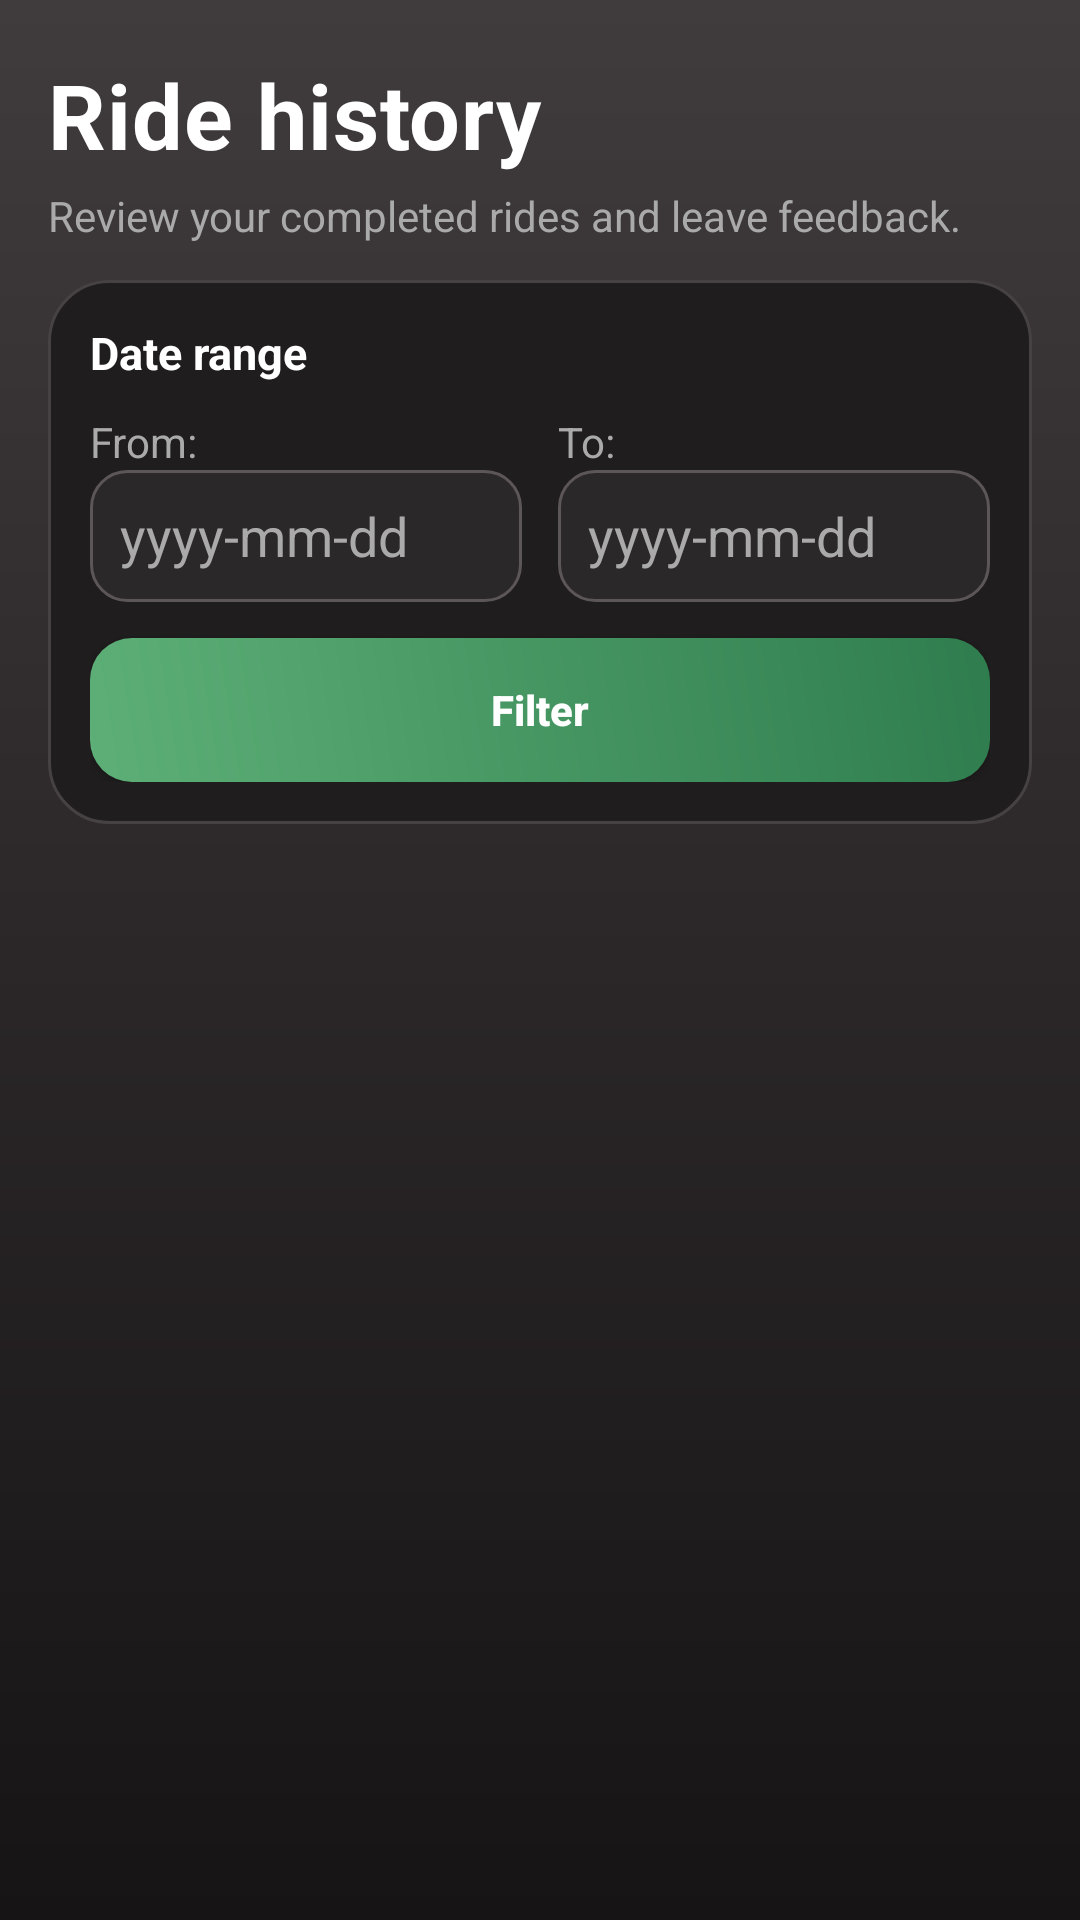

The Android layout XML behind this screen, and the referenced resources:
<!-- AndroidManifest.xml: application theme Theme.TaxiMobile -->
<!-- res/layout/activity_user_ride_history.xml -->
<?xml version="1.0" encoding="utf-8"?>
<androidx.constraintlayout.widget.ConstraintLayout
    xmlns:android="http://schemas.android.com/apk/res/android"
    xmlns:app="http://schemas.android.com/apk/res-auto"
    android:layout_width="match_parent"
    android:layout_height="match_parent"
    android:background="@drawable/bg_screen_gradient_user">

    <TextView
        android:id="@+id/tvTitle"
        android:layout_width="wrap_content"
        android:layout_height="wrap_content"
        android:text="@string/user_history_title"
        android:textSize="30sp"
        android:letterSpacing="0.01"
        android:textColor="@color/white"
        android:textStyle="bold"
        android:paddingStart="16dp"
        android:paddingTop="18dp"
        app:layout_constraintTop_toTopOf="parent"
        app:layout_constraintStart_toStartOf="parent" />

    <TextView
        android:id="@+id/tvSubtitle"
        android:layout_width="0dp"
        android:layout_height="wrap_content"
        android:layout_marginTop="4dp"
        android:layout_marginHorizontal="16dp"
        android:text="@string/user_history_subtitle"
        android:textColor="@color/text_gray"
        android:textSize="14sp"
        app:layout_constraintTop_toBottomOf="@id/tvTitle"
        app:layout_constraintStart_toStartOf="parent"
        app:layout_constraintEnd_toEndOf="parent" />

    <LinearLayout
        android:id="@+id/filterCard"
        android:layout_width="0dp"
        android:layout_height="wrap_content"
        android:layout_marginHorizontal="16dp"
        android:layout_marginTop="12dp"
        android:background="@drawable/bg_card_surface_user"
        android:orientation="vertical"
        android:padding="14dp"
        app:layout_constraintTop_toBottomOf="@id/tvSubtitle"
        app:layout_constraintStart_toStartOf="parent"
        app:layout_constraintEnd_toEndOf="parent">

        <TextView
            android:layout_width="match_parent"
            android:layout_height="wrap_content"
            android:text="@string/user_history_filter_title"
            android:textColor="@color/white"
            android:textStyle="bold"
            android:textSize="15sp" />

        <LinearLayout
            android:layout_width="match_parent"
            android:layout_height="wrap_content"
            android:layout_marginTop="10dp"
            android:orientation="horizontal"
            android:gravity="center_vertical">

            <LinearLayout
                android:orientation="vertical"
                android:layout_width="0dp"
                android:layout_height="wrap_content"
                android:layout_weight="1">

                <TextView
                    android:text="@string/filter_from"
                    android:textColor="@color/text_gray"
                    android:layout_width="wrap_content"
                    android:layout_height="wrap_content"/>

                <EditText
                    android:id="@+id/etFrom"
                    android:layout_width="match_parent"
                    android:layout_height="44dp"
                    android:paddingHorizontal="10dp"
                    android:textColor="@color/white"
                    android:textColorHint="@color/text_gray"
                    android:background="@drawable/bg_input_surface_user"
                    android:hint="@string/user_history_date_hint"
                    android:focusable="true"
                    android:clickable="true"
                    android:cursorVisible="false"
                    android:inputType="none" />
            </LinearLayout>

            <LinearLayout
                android:orientation="vertical"
                android:layout_width="0dp"
                android:layout_height="wrap_content"
                android:layout_weight="1"
                android:layout_marginStart="12dp">

                <TextView
                    android:text="@string/filter_to"
                    android:textColor="@color/text_gray"
                    android:layout_width="wrap_content"
                    android:layout_height="wrap_content"/>

                <EditText
                    android:id="@+id/etTo"
                    android:layout_width="match_parent"
                    android:layout_height="44dp"
                    android:paddingHorizontal="10dp"
                    android:textColor="@color/white"
                    android:textColorHint="@color/text_gray"
                    android:background="@drawable/bg_input_surface_user"
                    android:hint="@string/user_history_date_hint"
                    android:focusable="true"
                    android:clickable="true"
                    android:cursorVisible="false"
                    android:inputType="none" />
            </LinearLayout>
        </LinearLayout>

        <Button
            android:id="@+id/btnFilter"
            android:layout_width="match_parent"
            android:layout_height="48dp"
            android:layout_marginTop="12dp"
            android:background="@drawable/bg_button_primary_user"
            android:backgroundTint="@null"
            app:backgroundTint="@null"
            android:text="@string/filter_btn"
            android:textAllCaps="false"
            android:textColor="@color/white"
            android:textStyle="bold" />
    </LinearLayout>

    <ProgressBar
        android:id="@+id/urProgress"
        android:layout_width="wrap_content"
        android:layout_height="wrap_content"
        android:visibility="gone"
        app:layout_constraintTop_toBottomOf="@id/filterCard"
        app:layout_constraintBottom_toBottomOf="parent"
        app:layout_constraintStart_toStartOf="parent"
        app:layout_constraintEnd_toEndOf="parent"/>

    <TextView
        android:id="@+id/urEmpty"
        android:layout_width="0dp"
        android:layout_height="wrap_content"
        android:layout_marginHorizontal="40dp"
        android:padding="14dp"
        android:background="@drawable/bg_card_surface_user"
        android:text="@string/user_history_empty"
        android:textColor="@color/text_gray"
        android:textAlignment="center"
        android:visibility="gone"
        app:layout_constraintTop_toBottomOf="@id/filterCard"
        app:layout_constraintBottom_toBottomOf="parent"
        app:layout_constraintStart_toStartOf="parent"
        app:layout_constraintEnd_toEndOf="parent"/>

    <androidx.recyclerview.widget.RecyclerView
        android:id="@+id/urList"
        android:layout_width="0dp"
        android:layout_height="0dp"
        android:paddingHorizontal="16dp"
        android:paddingTop="12dp"
        android:paddingBottom="16dp"
        android:clipToPadding="false"
        app:layout_constraintTop_toBottomOf="@id/filterCard"
        app:layout_constraintStart_toStartOf="parent"
        app:layout_constraintEnd_toEndOf="parent"
        app:layout_constraintBottom_toBottomOf="parent" />

</androidx.constraintlayout.widget.ConstraintLayout>
<!-- resources referenced by this layout -->
<resources>
  <color name="text_gray">#AAAAAA</color>
  <color name="white">#FFFFFFFF</color>
  <!-- drawable bg_button_primary_user (drawable) -->
  <?xml version="1.0" encoding="utf-8"?>
  <shape xmlns:android="http://schemas.android.com/apk/res/android">
      <gradient
          android:angle="45"
          android:startColor="#5DAF77"
          android:endColor="#2F7D4E" />
      <corners android:radius="14dp" />
  </shape>
  <!-- drawable bg_card_surface_user (drawable) -->
  <?xml version="1.0" encoding="utf-8"?>
  <shape xmlns:android="http://schemas.android.com/apk/res/android">
      <solid android:color="#1F1D1E" />
      <corners android:radius="20dp" />
      <stroke
          android:width="1dp"
          android:color="#464143" />
  </shape>
  <!-- drawable bg_input_surface_user (drawable) -->
  <?xml version="1.0" encoding="utf-8"?>
  <shape xmlns:android="http://schemas.android.com/apk/res/android">
      <solid android:color="#2B282A" />
      <corners android:radius="12dp" />
      <stroke
          android:width="1dp"
          android:color="#5C5658" />
  </shape>
  <!-- drawable bg_screen_gradient_user (drawable) -->
  <?xml version="1.0" encoding="utf-8"?>
  <shape xmlns:android="http://schemas.android.com/apk/res/android">
      <gradient
          android:angle="270"
          android:startColor="#403B3D"
          android:centerColor="#2B2728"
          android:endColor="#161415" />
  </shape>
  <string name="filter_btn">Filter</string>
  <string name="filter_from">From:</string>
  <string name="filter_to">To:</string>
  <string name="user_history_date_hint">yyyy-mm-dd</string>
  <string name="user_history_empty">No rides yet.</string>
  <string name="user_history_filter_title">Date range</string>
  <string name="user_history_subtitle">Review your completed rides and leave feedback.</string>
  <string name="user_history_title">Ride history</string>
  <style name="Theme.TaxiMobile" parent="Base.Theme.TaxiMobile" />
  <style name="Base.Theme.TaxiMobile" parent="Theme.Material3.DayNight.NoActionBar">
          
          
      </style>
</resources>
